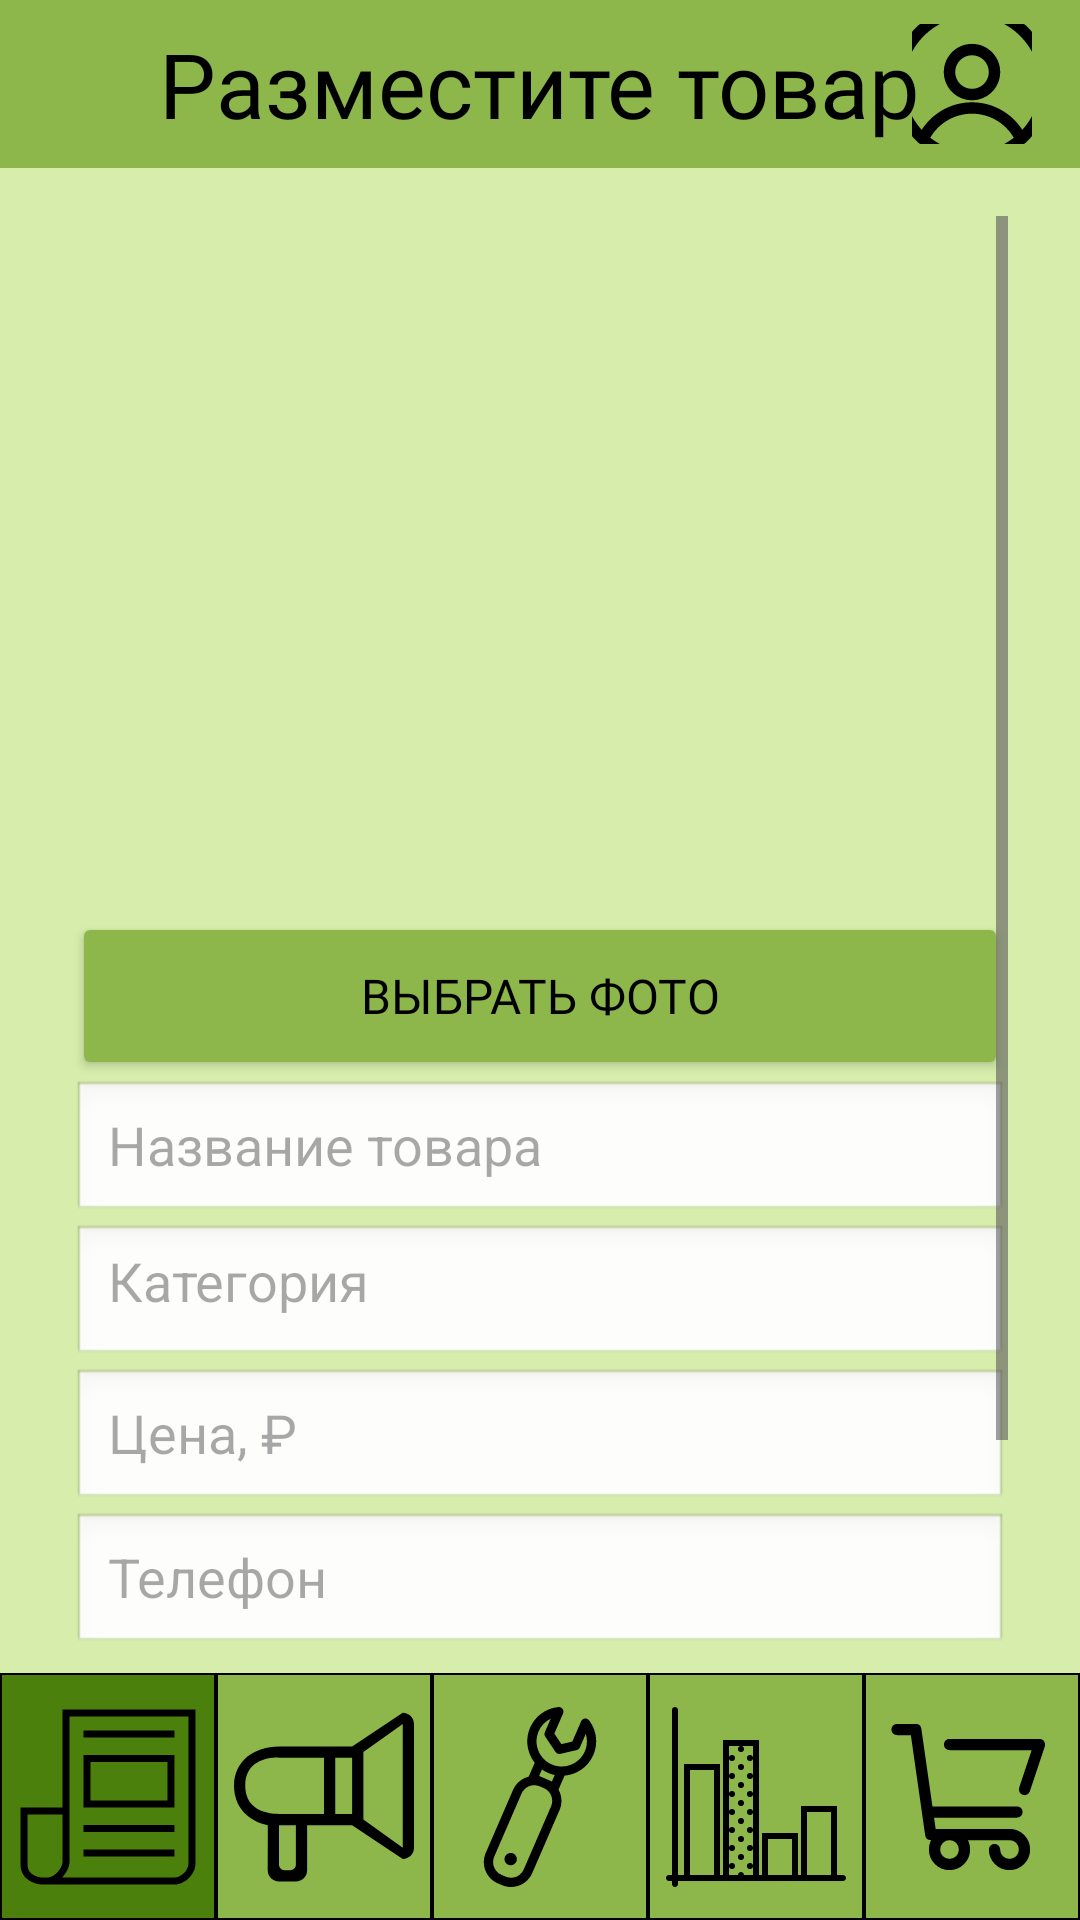

Layout XML and referenced resources for this Android screen:
<!-- AndroidManifest.xml: application theme Theme.VillageNetworkApp -->
<!-- res/layout/activity_trade_create.xml -->
<?xml version="1.0" encoding="utf-8"?>
<FrameLayout xmlns:android="http://schemas.android.com/apk/res/android"
    android:layout_width="match_parent"
    android:layout_height="match_parent"
    android:background="#D6EDAB">

    
    <FrameLayout
        android:layout_width="match_parent"
        android:layout_height="56dp"
        android:background="#8DB74B">

        <TextView
            android:layout_width="wrap_content"
            android:layout_height="wrap_content"
            android:layout_gravity="center"
            android:text="Разместите товар"
            android:textSize="30sp"
            android:textColor="#000"
            android:fontFamily="@font/jura_regular"/>

        <ImageButton
            android:layout_width="40dp"
            android:layout_height="40dp"
            android:layout_gravity="end|center_vertical"
            android:layout_marginEnd="16dp"
            android:background="@android:color/transparent"
            android:src="@drawable/ic_profile"
            android:contentDescription="Профиль"/>
    </FrameLayout>

    
    <ScrollView
        android:layout_width="match_parent"
        android:layout_height="match_parent"
        android:layout_marginTop="72dp"
        android:layout_marginBottom="90dp"
        android:fillViewport="true"
        android:paddingStart="24dp"
        android:paddingEnd="24dp">

        <LinearLayout
            android:layout_width="match_parent"
            android:layout_height="wrap_content"
            android:orientation="vertical">

            
            <ImageView
                android:id="@+id/ivPreview"
                android:layout_width="match_parent"
                android:layout_height="220dp"
                android:background="@drawable/ic_add_photo"
                />

            <Button
                android:id="@+id/btnPickImage"
                style="@style/GreenButton2"
                android:layout_width="match_parent"
                android:layout_height="56dp"
                android:layout_marginTop="12dp"
                android:text="Выбрать фото"
                />

            
            <EditText
                android:id="@+id/etName"
                style="@style/Input2"
                android:hint="Название товара" />

            <EditText
                android:id="@+id/etDesc"
                style="@style/Input2"
                android:hint="Категория"
                android:inputType="textMultiLine"
                android:minLines="3"
                android:gravity="top"/>

            <EditText
                android:id="@+id/etPrice"
                style="@style/Input2"
                android:hint="Цена, ₽"
                android:inputType="numberDecimal" />

            <EditText
                android:id="@+id/etPhone"
                style="@style/Input2"
                android:hint="Телефон"
                android:inputType="phone" />

            
            <Button
                android:id="@+id/btnSave"
                style="@style/GreenButton2"
                android:layout_width="match_parent"
                android:layout_height="56dp"
                android:layout_marginTop="24dp"
                android:text="Добавить товар"/>
        </LinearLayout>
    </ScrollView>

    
    <LinearLayout
        android:layout_width="match_parent"
        android:layout_height="82.4dp"
        android:orientation="horizontal"
        android:layout_gravity="bottom">

        
        <ImageButton android:layout_width="0dp" android:layout_height="match_parent"
            android:layout_weight="1" android:src="@drawable/ic_news"
            android:background="@drawable/shape_active_basement_btn"/>
        <ImageButton android:layout_width="0dp" android:layout_height="match_parent"
            android:layout_weight="1" android:src="@drawable/ic_megaphone"
            android:background="@drawable/shape_inactive_basement_btn"/>
        <ImageButton android:layout_width="0dp" android:layout_height="match_parent"
            android:layout_weight="1" android:src="@drawable/ic_service"
            android:background="@drawable/shape_inactive_basement_btn"/>
        <ImageButton android:layout_width="0dp" android:layout_height="match_parent"
            android:layout_weight="1" android:src="@drawable/ic_graph"
            android:background="@drawable/shape_inactive_basement_btn"/>
        <ImageButton android:layout_width="0dp" android:layout_height="match_parent"
            android:layout_weight="1" android:src="@drawable/ic_cart"
            android:background="@drawable/shape_inactive_basement_btn"/>
    </LinearLayout>
</FrameLayout>
<!-- resources referenced by this layout -->
<resources>
  <!-- drawable ic_cart (drawable) -->
  <vector xmlns:android="http://schemas.android.com/apk/res/android" android:height="60dp" android:viewportHeight="24" android:viewportWidth="24" android:width="60dp">
        
      <path android:fillColor="#00000000" android:pathData="M2,3H4.5L6.5,17H17C18.105,17 19,17.895 19,19C19,20.105 18.105,21 17,21C15.895,21 15,20.105 15,19M9,5H21L19,11M18,14H6.071M11,19C11,20.105 10.105,21 9,21C7.895,21 7,20.105 7,19C7,17.895 7.895,17 9,17C10.105,17 11,17.895 11,19Z" android:strokeColor="#000000" android:strokeLineCap="round" android:strokeLineJoin="round" android:strokeWidth="1.5"/>
      
  </vector>
  <!-- drawable ic_megaphone (drawable) -->
  <vector xmlns:android="http://schemas.android.com/apk/res/android" android:height="60dp" android:viewportHeight="32" android:viewportWidth="32" android:width="60dp">
        
      <path android:fillColor="#000000" android:fillType="evenOdd" android:pathData="M30,25L23,20L23,8L30,3L30,25L30,25ZM21,19L18,19L18,9L21,9L21,19L21,19ZM16,19L8,19C6.012,19 2,18.418 2,14C2,9.582 5.946,8.935 8,9L16,9L16,19L16,19ZM11,28C11,28.553 10.552,29 10,29L9,29C8.448,29 8,28.553 8,28L8,21L11,21L11,28L11,28ZM30,1L21,7L8,7C3.582,7 0,9.582 0,14C0,17.733 2.542,20.339 6,21C6.045,21.27 6,29 6,29C6,30.104 6.896,31 8,31L11,31C12.104,31 13,30.104 13,29L13,21L21,21L30,27C31.104,27 32,26.104 32,25L32,3C32,1.896 31.104,1 30,1L30,1Z" android:strokeColor="#00000000" android:strokeWidth="1"/>
      
  </vector>
  <!-- drawable shape_active_basement_btn (drawable) -->
  <?xml version="1.0" encoding="utf-8"?>
  <shape xmlns:android="http://schemas.android.com/apk/res/android">
      <solid android:color="#4C800D"/>
      <stroke
          android:color="@android:color/black"
          android:width="0.6dp"/>
  </shape>
  <!-- drawable shape_inactive_basement_btn (drawable) -->
  <?xml version="1.0" encoding="utf-8"?>
  <shape xmlns:android="http://schemas.android.com/apk/res/android">
      <solid android:color="#8DB74B"/>
      <stroke android:color="@android:color/black"
          android:width="0.6dp"/>
  </shape>
  <style name="GreenButton2">
          <item name="android:layout_width">match_parent</item>
          <item name="android:layout_height">wrap_content</item>
          <item name="android:minHeight">48dp</item>
          <item name="android:backgroundTint">#8DB74B</item>
          <item name="android:textColor">#000</item>
          <item name="android:textSize">16sp</item>
          <item name="android:fontFamily">@font/jura_regular</item>
          <item name="android:padding">12dp</item>
      </style>
  <style name="Input2">
          <item name="android:layout_width">match_parent</item>
          <item name="android:layout_height">48dp</item>
          <item name="android:background">@android:drawable/edit_text</item>
          <item name="android:paddingStart">12dp</item>
          <item name="android:textColor">#000000</item>
      </style>
  <style name="Theme.VillageNetworkApp" parent="Base.Theme.VillageNetworkApp" />
  <style name="Base.Theme.VillageNetworkApp" parent="Theme.Material3.DayNight.NoActionBar">
          
          
      </style>
</resources>
